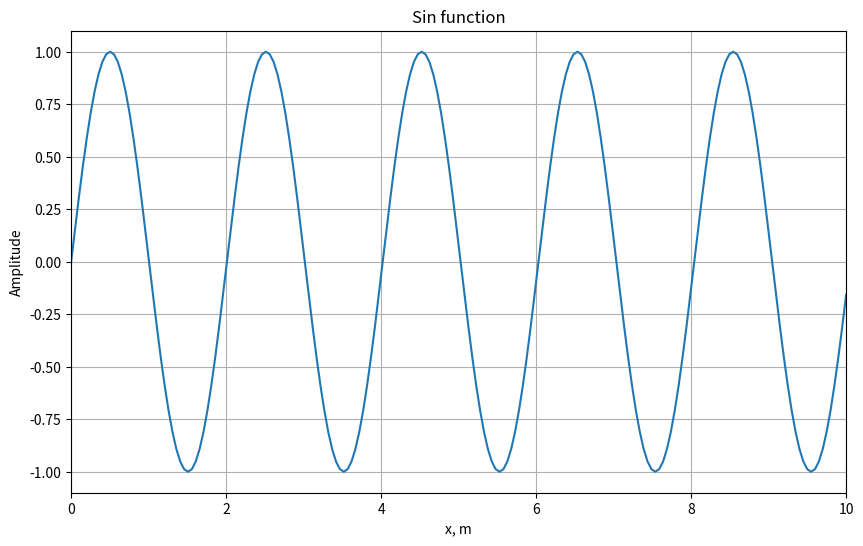
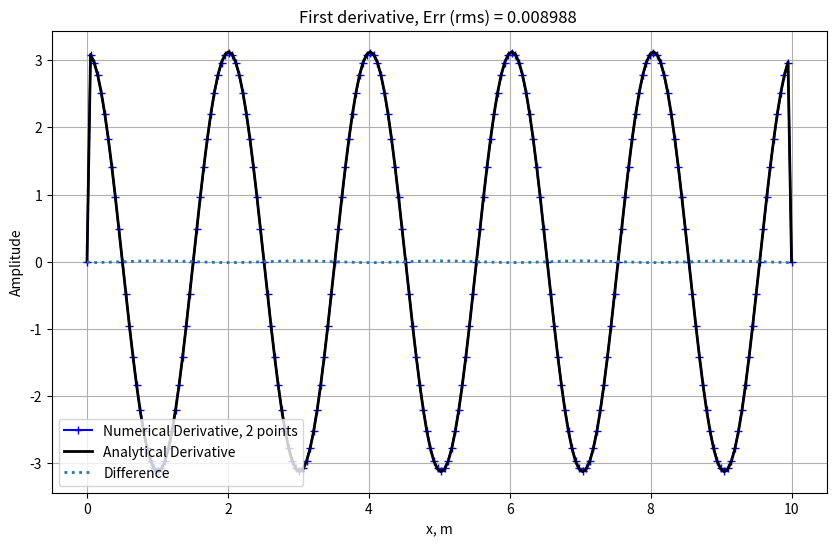
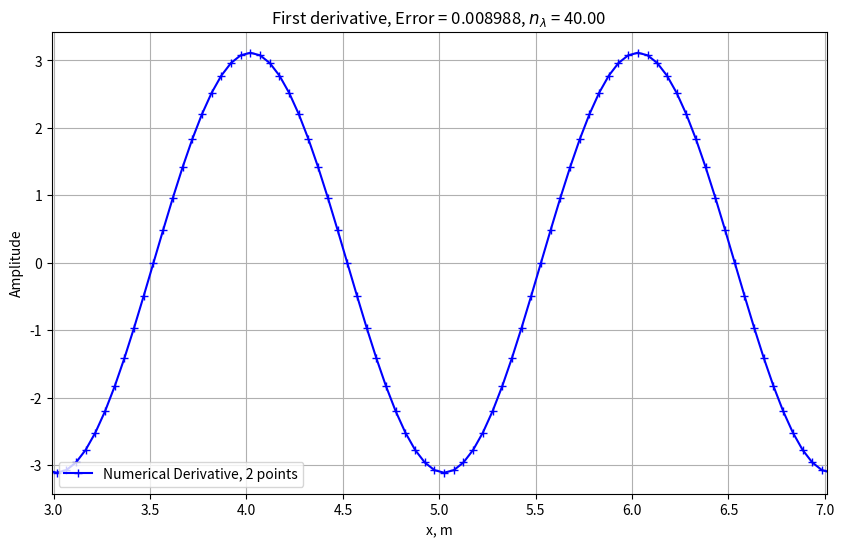
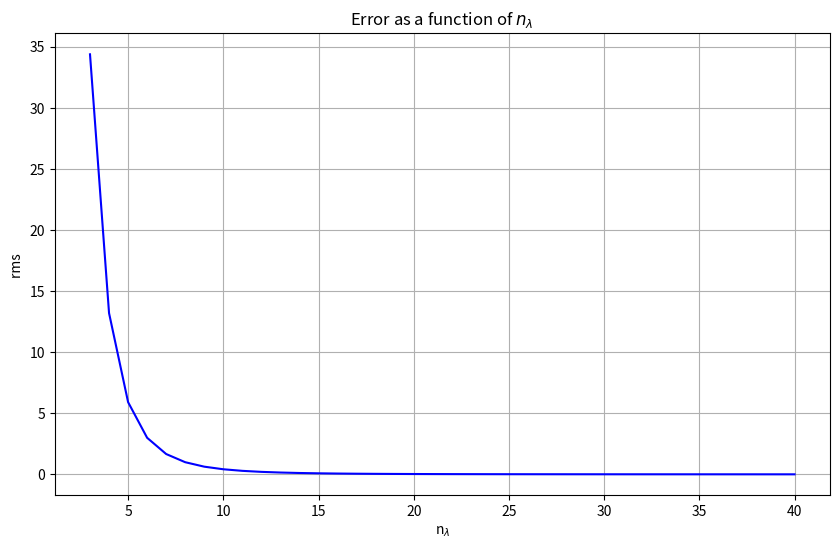
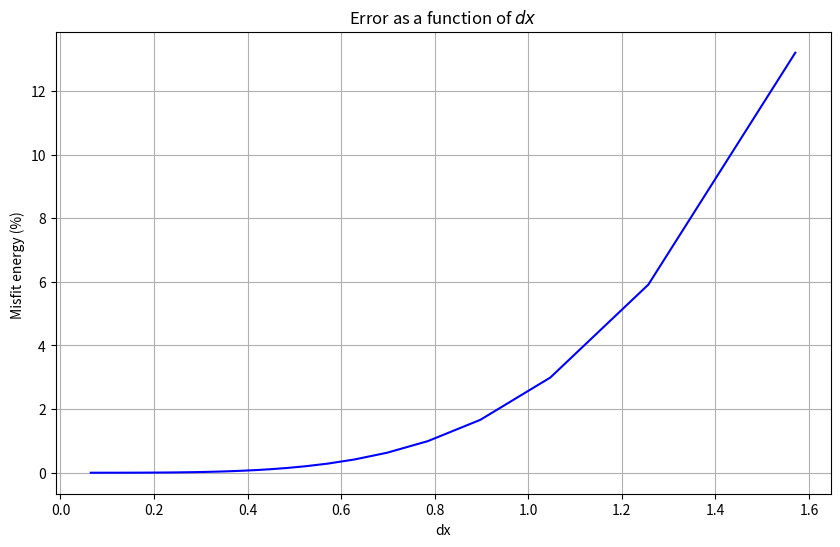
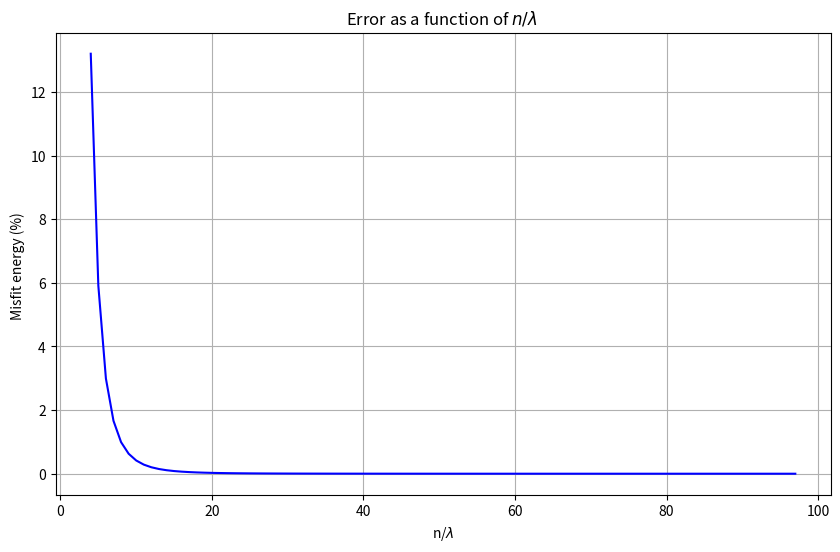

The matplotlib source for these figures, in order:
#
# authors:        L. Pezzini
# e-mail :        [email redacted]
# date:           11.12.2020
# MIT license
#


#    Calculation of numerical first derivative
#    Comparison with analytical solution
#    Dependence of error on space increment

import numpy as np
from math import *
import matplotlib.pyplot as plt

# Initial parameters
xmax = 10.0                     # physical domain (m)
nx = 200                        # number of samples
dx = xmax/(nx-1)                # grid increment dx (m)
x  = np.linspace(0,xmax,nx)     # space coordinates

# Initialization of sin function
l = 40*dx     # wavelength
k = 2*pi/l    # wavenumber
f = np.sin(k*x)

# Plot sin function
plt.figure(figsize=(10,6))
plt.plot(x, f)
plt.title('Sin function')
plt.xlabel('x, m')
plt.ylabel('Amplitude')
plt.xlim((0, xmax))
plt.grid()
plt.show()

# First derivative with two points

# Initiation of numerical and analytical derivatives
nder=np.zeros(nx)          # numerical derivative
ader=np.zeros(nx)          # analytical derivative

# Numerical derivative of the given function
for i in range (1, nx-1):
    nder[i]=(f[i+1]-f[i-1])/(2*dx)

# Analytical derivative of the given function
ader= k * np.cos(k*x)
# Exclude boundaries
ader[0]=0.
ader[nx-1]=0.

# Error (rms)
rms = np.sqrt(np.mean((nder-ader)**2))

# Plotting nder  ader
plt.figure(figsize=(10,6))
plt.plot (x, nder,label="Numerical Derivative, 2 points", marker='+', color="blue")
plt.plot (x, ader, label="Analytical Derivative", lw=2, ls="-",color="black")
plt.plot (x, nder-ader, label="Difference", lw=2, ls=":")
plt.title("First derivative, Err (rms) = %.6f " % (rms) )
plt.xlabel('x, m')
plt.ylabel('Amplitude')
plt.legend(loc='lower left')
plt.grid()
plt.show()

# Plotting number of points per wavelength
plt.figure(figsize=(10,6))
plt.plot (x, nder,label="Numerical Derivative, 2 points", marker='+', color="blue")
plt.title("First derivative, Error = %.6f, $n_\lambda$ = %.2f " % ( rms, l/dx) )
plt.xlabel('x, m')
plt.ylabel('Amplitude')
plt.legend(loc='lower left')
plt.xlim((xmax/2-l,xmax/2+l))
plt.grid()
plt.show()

# Define a range of number of points per wavelength: [nmin=4,5,6 ... ,nmax=40]
# Loop over points, calculate corresponding wavelength and calculate error

# Initialize vectors
nmin=3
nmax=40
na =  np.zeros(nmax-nmin+1)    # Vector with number of points per wavelength
err = np.zeros(nmax-nmin+1)    # Vector with error

j = -1  # array index


# Loop through finite-difference derivative calculation
for n in range (nmin,nmax+1):

    j = j+1   # array index
    na[j] = n


    # Initialize sin function
    l = na[j]*dx  # wavelength
    k = 2*pi/l    # wavenumber
    f = np.sin(k*x)

    # Numerical derivative of the sin function
    for i in range (1, nx-1):
        nder[i]=(f[i+1]-f[i-1])/(2*dx)

    # Analytical derivative of the sin function
    ader= k * np.cos(k*x)
    # Exclude boundaries
    ader[0]=0.
    ader[nx-1]=0.

    # Error (rms)
    err[j] = np.sum((nder-ader)**2)/np.sum((ader**2)) * 100

# Plotting error as function of number of points per wavelength
plt.figure(figsize=(10,6))
plt.plot(na,err, ls='-', color="blue")
plt.title('Error as a function of $n_\lambda$ ')
plt.xlabel('n$_\lambda$')
plt.ylabel('rms ')
plt.grid()
plt.show()

# Let us loop over number of points in the interval [5,100], 3 points corresponds to Nyquist wavelength

n1 =5
n2 =100
err = np.zeros(n2-n1-1)   # vector for error
dxa = np.zeros(n2-n1-1)   # vector for dx
npl = np.zeros(n2-n1-1)   # vector for number of points per lambda


ii = -1

for n in range (n1,n2-1):
    ii   = ii + 1
    x    = np.linspace(0,2*np.pi,n)
    dx   = x[1]-x[0]
    f    = np.sin(x)
    df   = np.cos(x)     # Analytical derivative

    dfn = np.zeros(n)
    # Numerical derivative of the sin function
    for i in range (1, n-1):
        dfn[i]=(f[i+1]-f[i-1])/(2*dx)

    # Calculate error in the interval in which numerical derivative was calculated
    err[ii] = np.sum((df[1:n-1]-dfn[1:n-1])**2)/np.sum((df[1:n-1]**2)) * 100

    dxa[ii] = dx         # dx
    npl[ii] = 2*np.pi/dx # number of points per wavelength

# Plotting error as function of dx
plt.figure(figsize=(10,6))
plt.plot(dxa,err, ls='-', color="blue")
plt.title('Error as a function of $dx$ ')
plt.xlabel('dx')
plt.ylabel('Misfit energy (%) ')
plt.grid()
plt.show()

# Plotting error as function of points per wavelength
plt.figure(figsize=(10,6))
plt.plot(npl,err, ls='-', color="blue")
plt.title('Error as a function of $n/\lambda$ ')
plt.xlabel('n/$\lambda$')
plt.ylabel('Misfit energy (%) ')
plt.grid()
plt.show()
